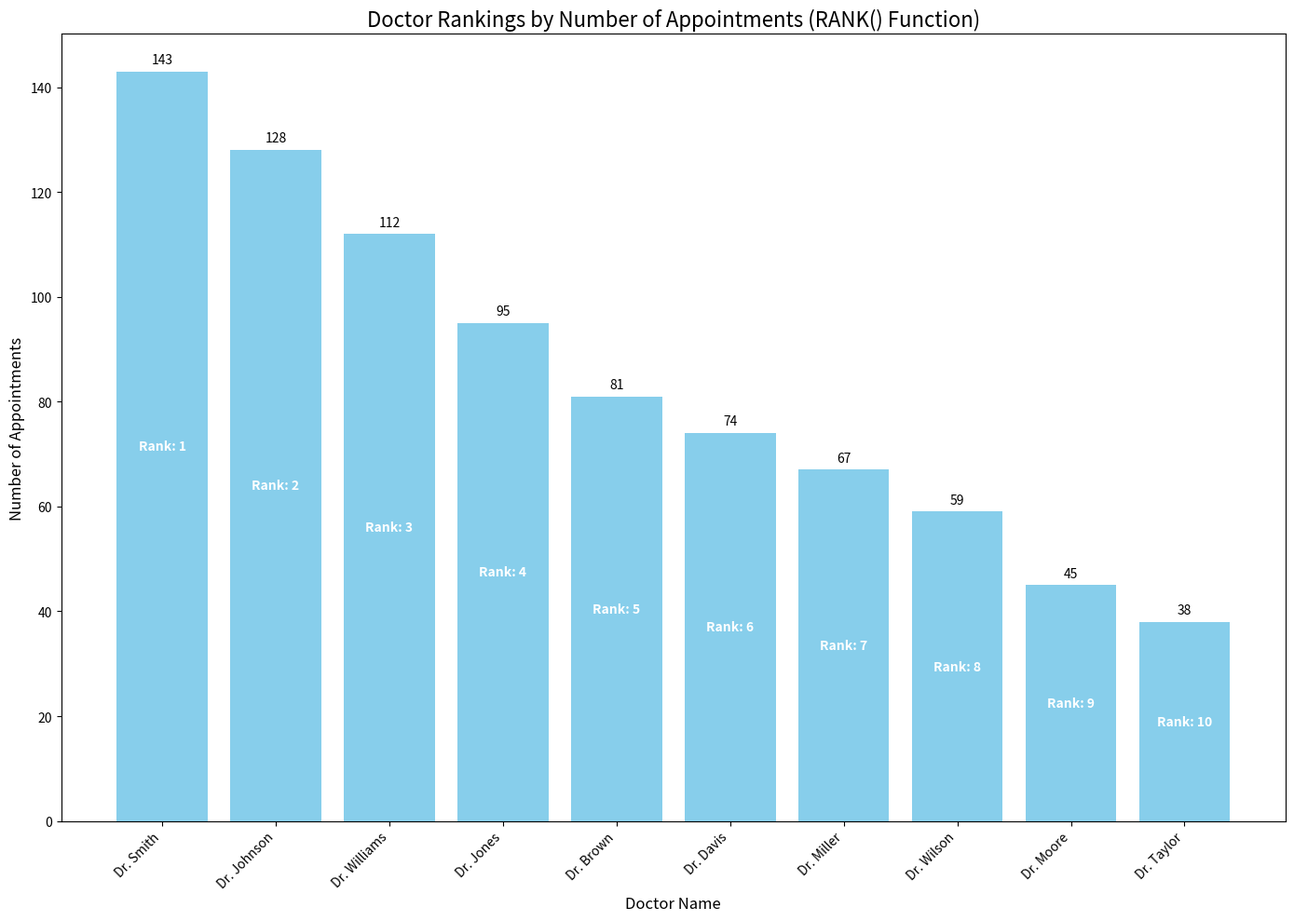
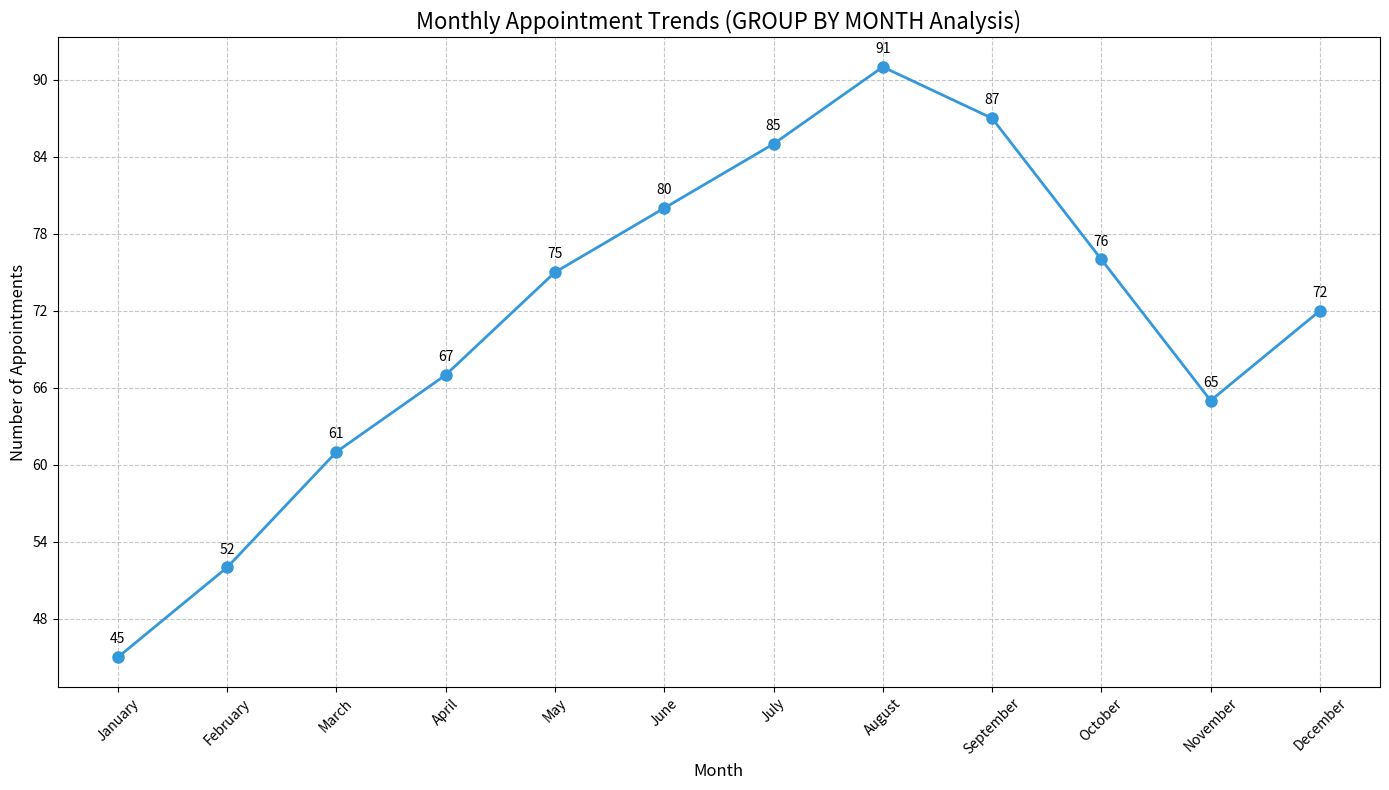
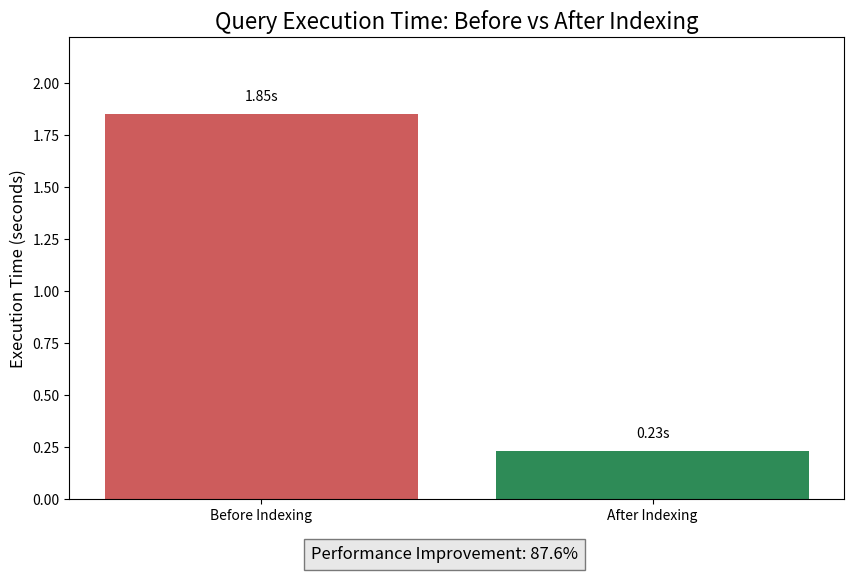

These figures' Python source, in order:
#!/usr/bin/env python3
import matplotlib.pyplot as plt
import pandas as pd
import numpy as np
from matplotlib.ticker import MaxNLocator
import os
from datetime import datetime

# Create directory for saving analytics results
output_dir = 'analytics_results'
os.makedirs(output_dir, exist_ok=True)

def doctor_ranking_analysis():
    """Generate sample doctor ranking analysis with RANK() window function visualization"""
    print("Generating doctor ranking analysis...")
    
    # Sample data - simulating data that would come from SQL RANK() function
    data = {
        'DoctorID': [1, 2, 3, 4, 5, 6, 7, 8, 9, 10],
        'DoctorName': ['Dr. Smith', 'Dr. Johnson', 'Dr. Williams', 'Dr. Jones', 'Dr. Brown', 
                     'Dr. Davis', 'Dr. Miller', 'Dr. Wilson', 'Dr. Moore', 'Dr. Taylor'],
        'Specialization': ['Cardiology', 'Neurology', 'Orthopedics', 'Pediatrics', 'Dermatology',
                         'Ophthalmology', 'Internal Medicine', 'Surgery', 'Psychiatry', 'Oncology'],
        'DepartmentName': ['Cardiology', 'Neurology', 'Orthopedics', 'Pediatrics', 'Dermatology',
                         'Ophthalmology', 'Internal Medicine', 'Surgery', 'Psychiatry', 'Oncology'],
        'TotalAppointments': [143, 128, 112, 95, 81, 74, 67, 59, 45, 38],
        'AppointmentRank': [1, 2, 3, 4, 5, 6, 7, 8, 9, 10]
    }
    
    # Create DataFrame
    df = pd.DataFrame(data)
    
    # Save to CSV for reference
    df.to_csv(f"{output_dir}/sample_doctor_rankings.csv", index=False)
    
    # Create visualization
    plt.figure(figsize=(14, 10))
    bars = plt.bar(df['DoctorName'], df['TotalAppointments'], color='skyblue')
    
    # Add data labels
    for bar in bars:
        height = bar.get_height()
        plt.text(bar.get_x() + bar.get_width()/2., height + 1,
                f'{height:.0f}', ha='center', va='bottom')
    
    # Add rank annotations
    for i, (doctor, appointments, rank) in enumerate(zip(df['DoctorName'], df['TotalAppointments'], df['AppointmentRank'])):
        plt.annotate(f'Rank: {rank}', 
                     (i, appointments/2), 
                     ha='center', 
                     va='center',
                     color='white', 
                     fontweight='bold')
    
    # Customize chart
    plt.title('Doctor Rankings by Number of Appointments (RANK() Function)', fontsize=16)
    plt.xlabel('Doctor Name', fontsize=12)
    plt.ylabel('Number of Appointments', fontsize=12)
    plt.xticks(rotation=45, ha='right')
    plt.tight_layout()
    
    # Save chart
    plt.savefig(f"{output_dir}/doctor_ranking_chart.png", dpi=300)
    plt.close()
    
    print(f"Doctor ranking chart saved to {output_dir}/doctor_ranking_chart.png")
    return df

def monthly_appointment_trends():
    """Generate sample monthly appointment trends with GROUP BY MONTH() visualization"""
    print("Generating monthly appointment trends analysis...")
    
    # Sample data - simulating data that would come from GROUP BY MONTH()
    data = {
        'Year': [2023] * 12,
        'Month': list(range(1, 13)),
        'MonthName': ['January', 'February', 'March', 'April', 'May', 'June', 
                    'July', 'August', 'September', 'October', 'November', 'December'],
        'TotalAppointments': [45, 52, 61, 67, 75, 80, 85, 91, 87, 76, 65, 72],
        'UniquePatients': [38, 43, 50, 57, 62, 65, 70, 76, 72, 65, 54, 60],
        'CompletionRate': [85.5, 86.2, 84.9, 88.1, 90.3, 91.5, 92.0, 93.7, 90.8, 89.2, 87.6, 88.9]
    }
    
    # Create DataFrame
    df = pd.DataFrame(data)
    
    # Create a combined Year-Month field for plotting
    df['YearMonth'] = df['Year'].astype(str) + '-' + df['Month'].astype(str)
    
    # Save to CSV for reference
    df.to_csv(f"{output_dir}/sample_monthly_trends.csv", index=False)
    
    # Create visualization
    plt.figure(figsize=(14, 8))
    plt.plot(df['MonthName'], df['TotalAppointments'], marker='o', 
             linestyle='-', linewidth=2, markersize=8, color='#3498db')
    
    # Add data labels
    for i, txt in enumerate(df['TotalAppointments']):
        plt.annotate(f'{txt:.0f}', 
                    (i, df['TotalAppointments'].iloc[i]),
                    xytext=(0, 10), 
                    textcoords='offset points',
                    ha='center')
    
    # Customize chart
    plt.title('Monthly Appointment Trends (GROUP BY MONTH Analysis)', fontsize=16)
    plt.xlabel('Month', fontsize=12)
    plt.ylabel('Number of Appointments', fontsize=12)
    plt.xticks(rotation=45)
    plt.grid(True, linestyle='--', alpha=0.7)
    plt.tight_layout()
    
    # Force y-axis to be integers
    plt.gca().yaxis.set_major_locator(MaxNLocator(integer=True))
    
    # Save chart
    plt.savefig(f"{output_dir}/monthly_trends_chart.png", dpi=300)
    plt.close()
    
    print(f"Monthly trends chart saved to {output_dir}/monthly_trends_chart.png")
    return df

def query_optimization_visualization():
    """Generate sample query optimization visualization comparing performance before and after indexing"""
    print("Generating query optimization visualization...")
    
    # Sample data - simulating query performance metrics
    execution_times = {
        'scenario': ['Before Indexing', 'After Indexing'],
        'time': [1.85, 0.23]  # seconds
    }
    
    # Calculate improvement
    improvement = ((execution_times['time'][0] - execution_times['time'][1]) / execution_times['time'][0]) * 100
    
    # Save to text file
    with open(f"{output_dir}/query_optimization_results.txt", 'w') as f:
        f.write("Query Optimization Analysis\n")
        f.write("========================\n\n")
        f.write(f"Execution time before indexing: {execution_times['time'][0]:.2f} seconds\n")
        f.write(f"Execution time after indexing: {execution_times['time'][1]:.2f} seconds\n")
        f.write(f"Performance improvement: {improvement:.1f}%\n\n")
        f.write("EXPLAIN Analysis:\n")
        f.write("--------------\n")
        f.write("Before indexing: Full table scan on Appointment table, followed by nested loop joins.\n")
        f.write("After indexing: Index scan on Status and DateTime, followed by index lookups for joins.\n")
    
    # Create visualization
    plt.figure(figsize=(10, 6))
    bars = plt.bar(execution_times['scenario'], execution_times['time'], 
                  color=['indianred', 'seagreen'])
    
    # Add data labels
    for bar in bars:
        height = bar.get_height()
        plt.text(bar.get_x() + bar.get_width()/2., height + 0.05,
                f'{height:.2f}s', ha='center', va='bottom')
    
    # Customize chart
    plt.title('Query Execution Time: Before vs After Indexing', fontsize=16)
    plt.ylabel('Execution Time (seconds)', fontsize=12)
    plt.ylim(0, max(execution_times['time']) * 1.2)  # Add some space above bars
    
    # Add improvement text
    plt.figtext(0.5, 0.01, f"Performance Improvement: {improvement:.1f}%", 
                ha="center", fontsize=12, bbox={"facecolor":"lightgray", "alpha":0.5, "pad":5})
    
    # Save chart
    plt.savefig(f"{output_dir}/query_optimization_chart.png", dpi=300)
    plt.close()
    
    print(f"Query optimization chart saved to {output_dir}/query_optimization_chart.png")

def run_sample_analytics():
    """Run all sample analytics functions"""
    print(f"Running sample analytics (results will be saved to {output_dir}/)")
    
    # Create summary report
    with open(f"{output_dir}/sample_analytics_report.txt", 'w') as f:
        f.write("Hospital Management System - Sample Analytics Report\n")
        f.write("==============================================\n\n")
        f.write(f"Report Generated: {datetime.now().strftime('%Y-%m-%d %H:%M:%S')}\n\n")
        f.write("This report contains sample analytics visualizations for the hospital management system.\n")
        f.write("These are based on simulated data to demonstrate SQL analytical functions like RANK() and GROUP BY MONTH().\n\n")
        f.write("Files included in this report:\n")
        f.write("- doctor_ranking_chart.png: Visualization of doctor rankings using RANK() function\n")
        f.write("- monthly_trends_chart.png: Visualization of monthly appointment trends using GROUP BY MONTH()\n")
        f.write("- query_optimization_chart.png: Comparison of query performance before and after indexing\n")
    
    # Run all analyses
    doctor_ranking_analysis()
    monthly_appointment_trends()
    query_optimization_visualization()
    
    print("All sample analytics completed!")

if __name__ == "__main__":
    run_sample_analytics() 
